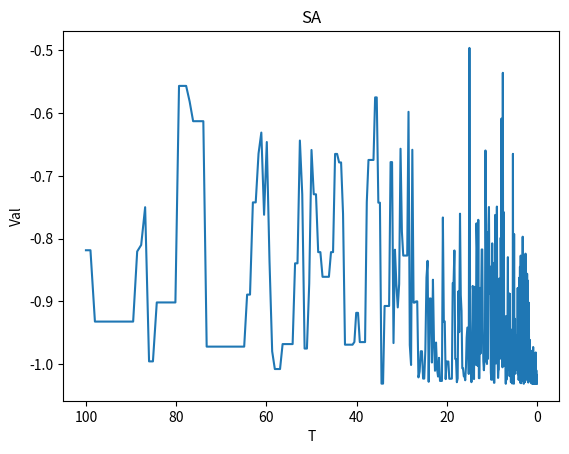

Source code (Python):
import random
import matplotlib.pyplot as plt
import math


def func(x, y):
    return 4 * x ** 2 - 2.1 * x ** 4 + x ** 6 / 3 + x * y - 4 * y ** 2 + 4 * y ** 4


class SA:
    def __init__(self, function, iteration=100, T0=100, Tf=0.01, alpha=0.99, data_range=None, show=False):
        if data_range is None:
            data_range = [-5, 5]
        self.data_range = data_range
        self.func = function
        self.iter = iteration
        self.T0 = T0
        self.T = T0
        self.Tf = Tf
        self.alpha = alpha
        self.x = [random.uniform(data_range[0], data_range[1]) for _ in range(iteration)]
        self.y = [random.uniform(data_range[0], data_range[1]) for _ in range(iteration)]
        self.best_val = [float('inf')] * iteration
        self.history = {'t': [], 'v': []}
        self.show = show

    def Metrospolis(self, f, f_new):
        if f_new <= f:
            return True
        else:
            p = math.exp((f - f_new) / self.T)
            if random.random() < p:
                return True
            else:
                return False

    def new_data(self):
        for i in range(self.iter):
            f = self.func(self.x[i], self.y[i])
            while True:
                x_new = self.x[i] + self.T * random.uniform(-0.1, 0.1)
                y_new = self.y[i] + self.T * random.uniform(-0.1, 0.1)
                if (self.data_range[0] < x_new < self.data_range[1]) and (self.data_range[0] < y_new < self.data_range[1]):
                    break
            # print(self.x[i], x_new, self.y[i], y_new)
            f_new = self.func(x_new, y_new)
            if self.Metrospolis(f, f_new):
                self.x[i] = x_new
                self.y[i] = y_new

    def best(self):
        val = float("inf")
        idx = 0
        for i in range(self.iter):
            new_val = func(self.x[i], self.y[i])
            if new_val < val:
                val = new_val
                idx = i
        self.history['t'].append(self.T)
        self.history['v'].append(val)
        return idx

    def data_show(self, epoch, idx):
        if self.show is True:
            print(f"T:{self.history['t'][epoch]}, V:{self.history['v'][epoch]}, Pos:{self.x[idx], self.y[idx]}")

    def run(self):
        epoch = 0
        idx = 0
        while self.T > self.Tf:
            epoch += 1
            self.new_data()
            idx = self.best()
            self.data_show(epoch - 1, idx)
            self.T = self.T * self.alpha
        print(f"Pos:{self.x[idx], self.y[idx]}, Val:{self.history['v'][epoch - 1]}")


random.seed(42)
sa = SA(func)
sa.run()
plt.plot(sa.history['t'], sa.history['v'])
plt.title("SA")
plt.xlabel("T")
plt.ylabel("Val")
plt.gca().invert_xaxis()
plt.show()
